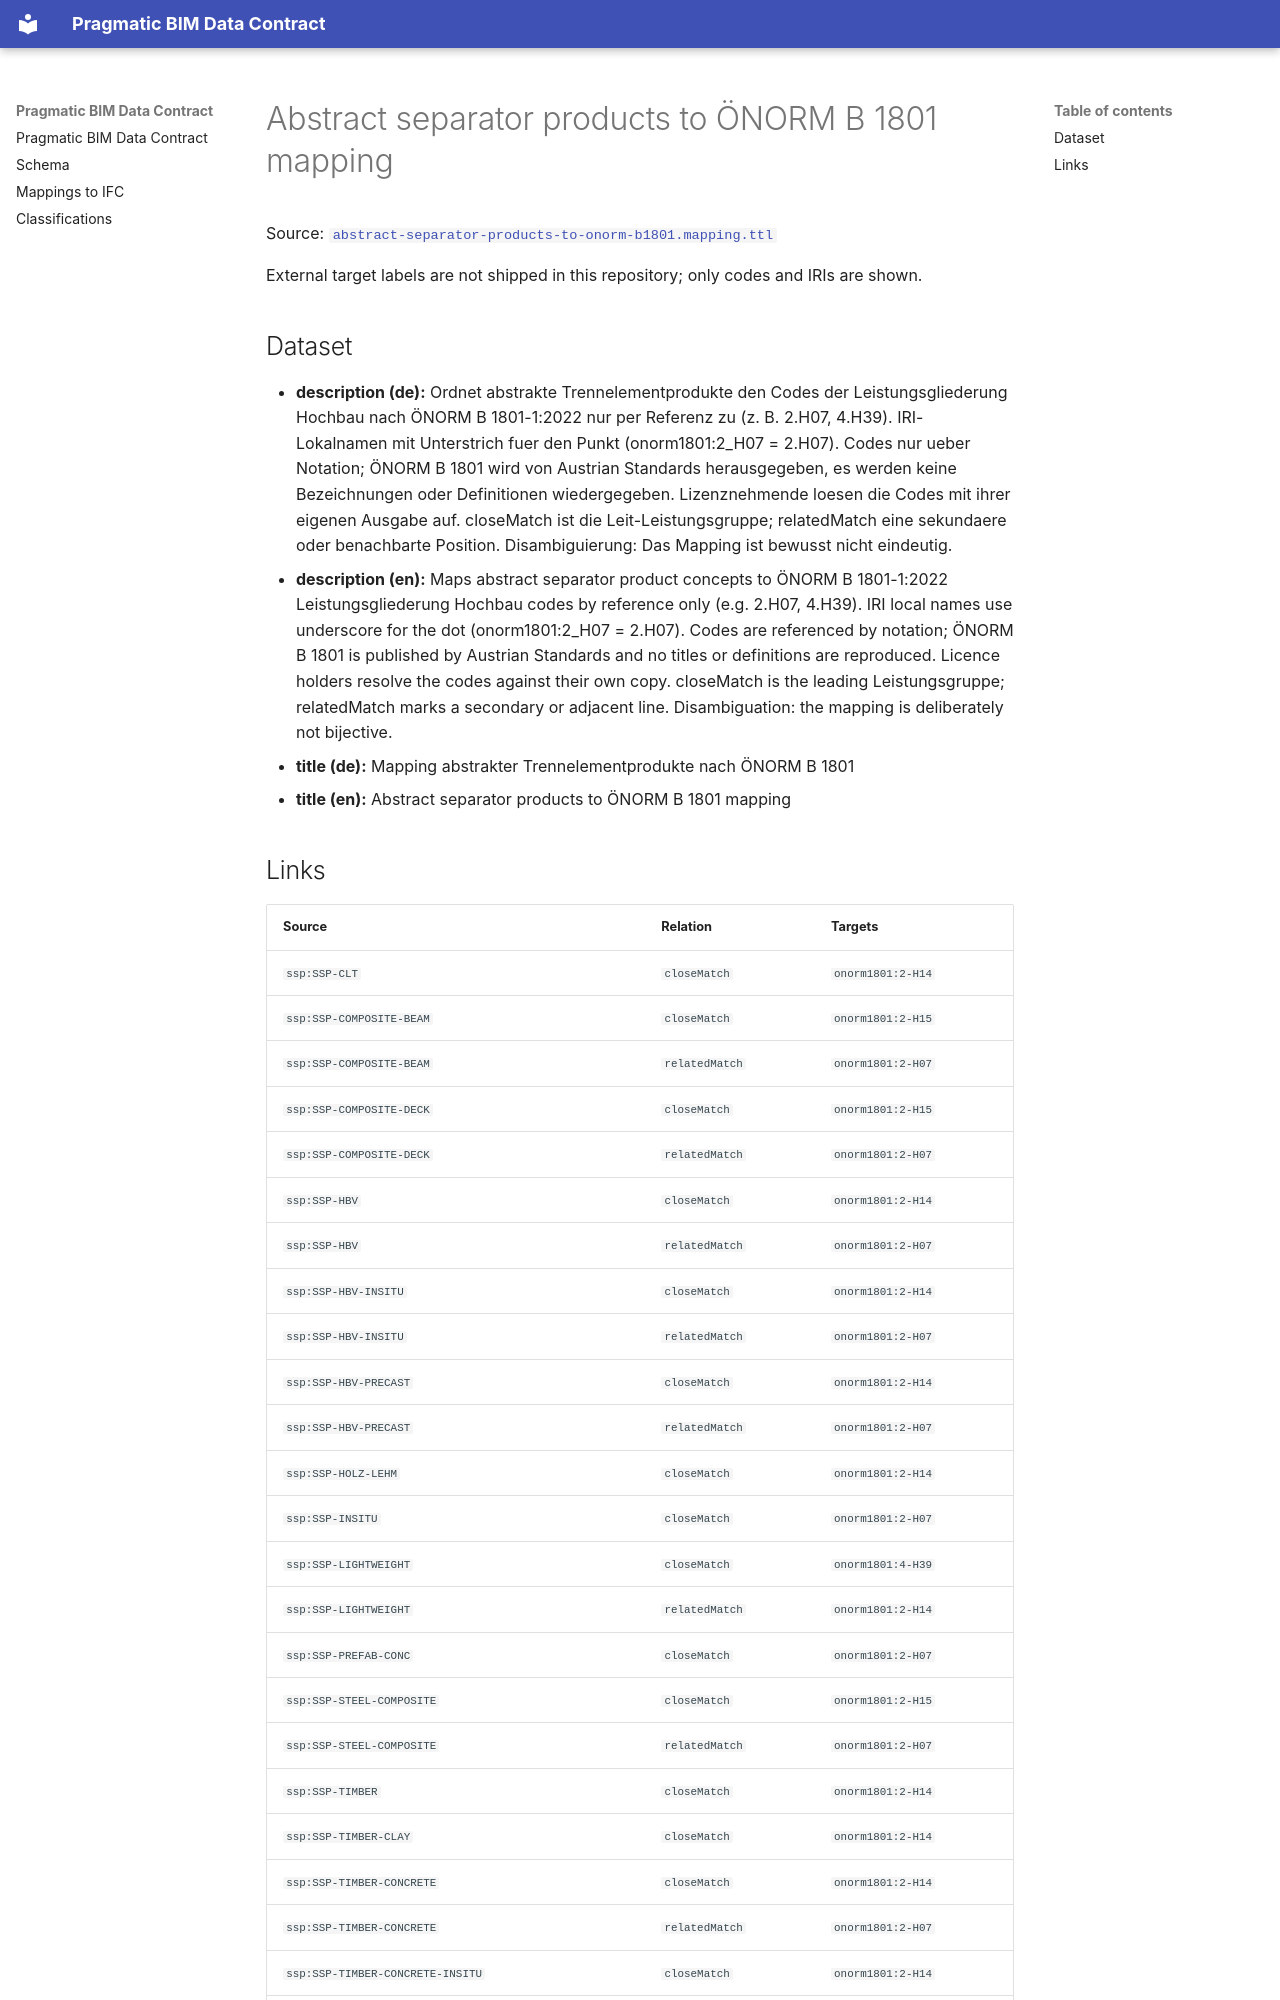

repository: pragmaticBIM/pragmatic-bim-data-contract · page: classification/mapping-separator-products-to-onorm-b1801.html · generator: mkdocs

# Abstract separator products to ÖNORM B 1801 mapping

Source: [`abstract-separator-products-to-onorm-b1801.mapping.ttl`](sources/mapping-separator-products-to-onorm-b1801.ttl)

External target labels are not shipped in this repository; only codes and IRIs are shown.

## Dataset

- **description (de):** Ordnet abstrakte Trennelementprodukte den Codes der Leistungsgliederung Hochbau nach ÖNORM B 1801-1:2022 nur per Referenz zu (z. B. 2.H07, 4.H39). IRI-Lokalnamen mit Unterstrich fuer den Punkt (onorm1801:2_H07 = 2.H07). Codes nur ueber Notation; ÖNORM B 1801 wird von Austrian Standards herausgegeben, es werden keine Bezeichnungen oder Definitionen wiedergegeben. Lizenznehmende loesen die Codes mit ihrer eigenen Ausgabe auf. closeMatch ist die Leit-Leistungsgruppe; relatedMatch eine sekundaere oder benachbarte Position. Disambiguierung: Das Mapping ist bewusst nicht eindeutig.
- **description (en):** Maps abstract separator product concepts to ÖNORM B 1801-1:2022 Leistungsgliederung Hochbau codes by reference only (e.g. 2.H07, 4.H39). IRI local names use underscore for the dot (onorm1801:2_H07 = 2.H07). Codes are referenced by notation; ÖNORM B 1801 is published by Austrian Standards and no titles or definitions are reproduced. Licence holders resolve the codes against their own copy. closeMatch is the leading Leistungsgruppe; relatedMatch marks a secondary or adjacent line. Disambiguation: the mapping is deliberately not bijective.
- **title (de):** Mapping abstrakter Trennelementprodukte nach ÖNORM B 1801
- **title (en):** Abstract separator products to ÖNORM B 1801 mapping
